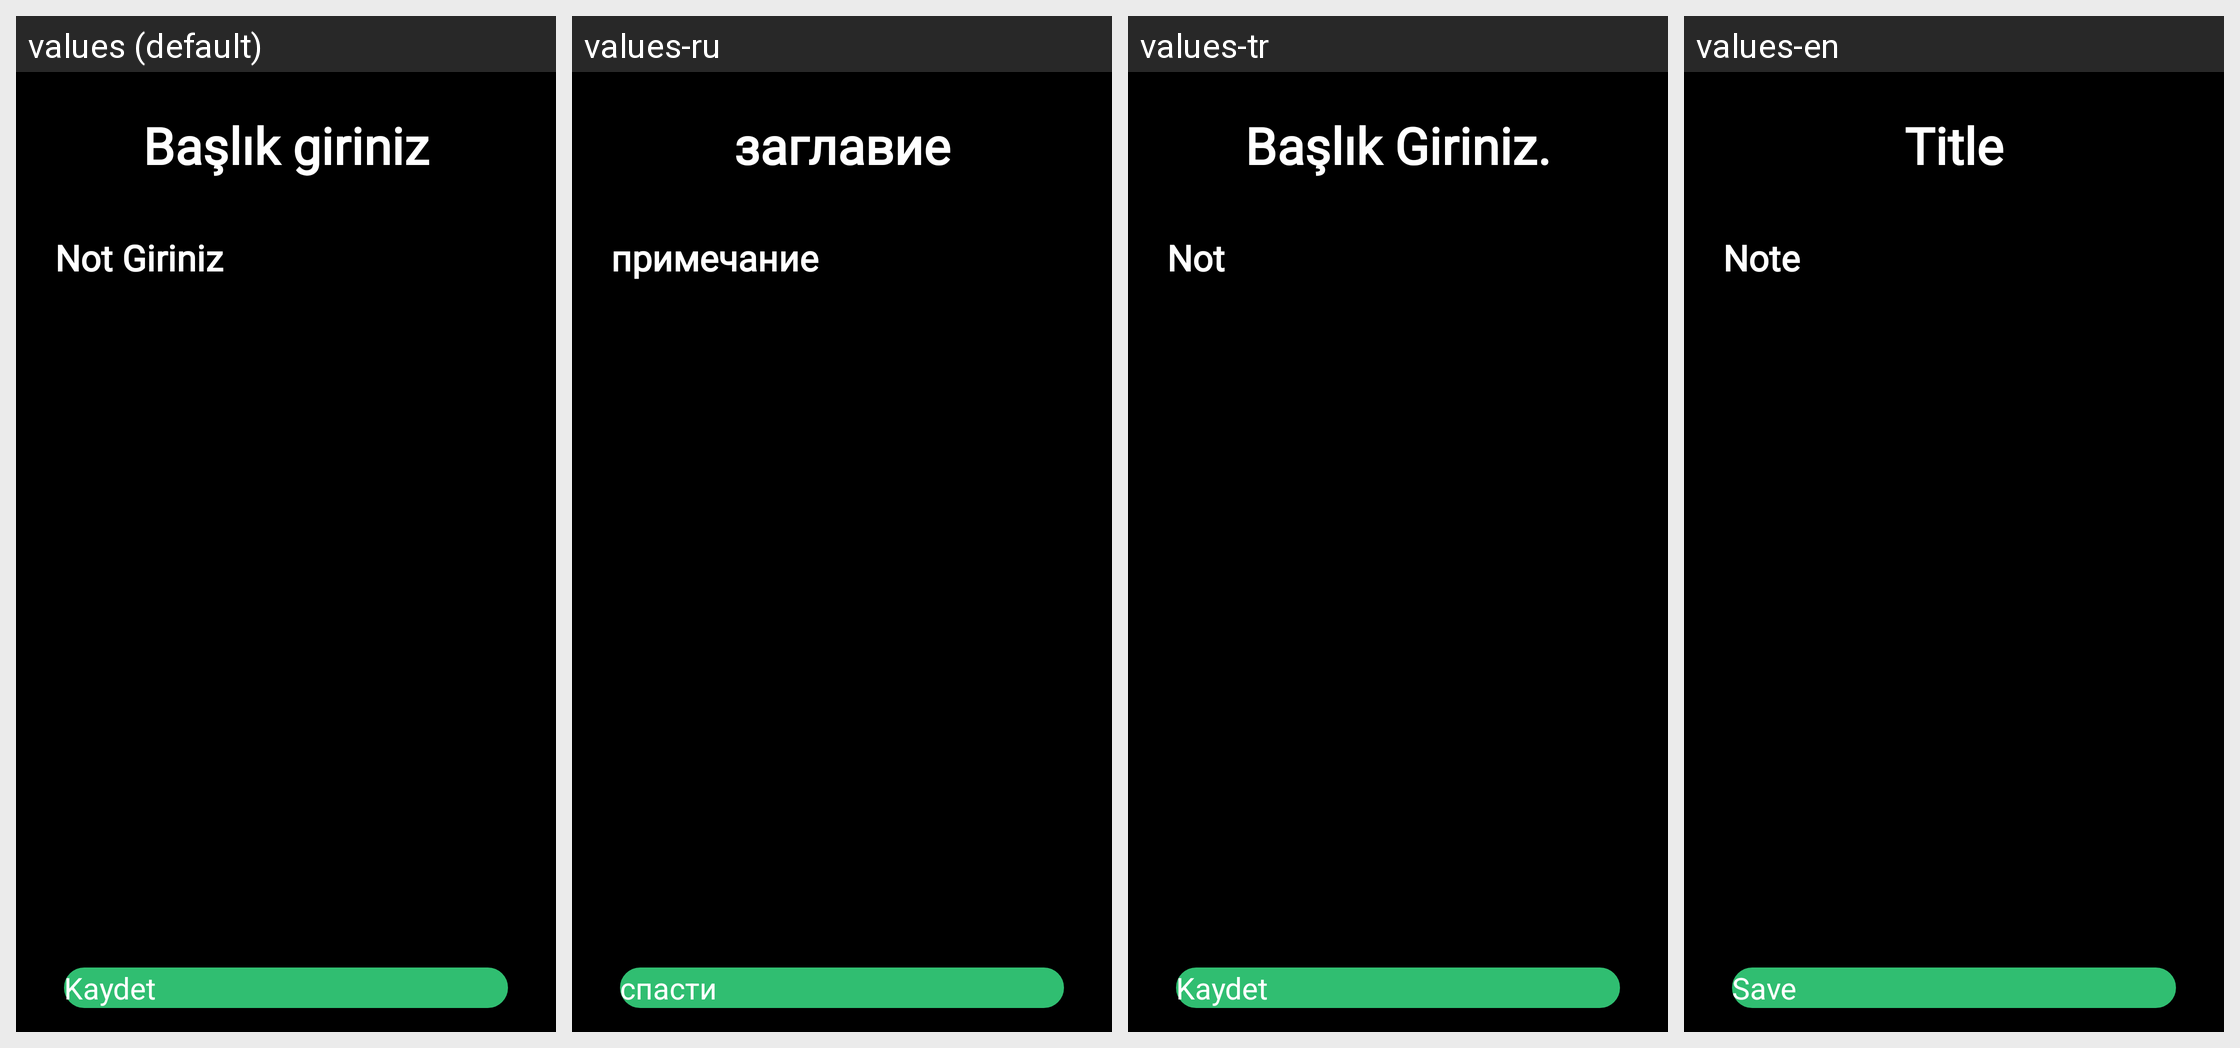

Strings drawn on this Android screen and how each of the app's shown locales translates them:
Android screen res/layout/fragment_edit.xml rendered under 4 locales, left to right: values (default), values-ru, values-tr, values-en. Device: Nexus 5 (rendered at 1080×1920; each locale shown at half size, 540×960, under a caption strip naming it); theme Theme.NoteApp.
Other locales in the repository, not shown: values-es.
Strings drawn on this screen, with the default value and each locale's value (text and hints the layout hard-codes, and strings that could not be matched under every locale, appear in the picture but are not listed):

title
  values: Başlık giriniz
  values-ru: заглавие
  values-tr: Başlık Giriniz.
  values-en: Title

save
  values: Kaydet
  values-ru: спасти
  values-tr: Kaydet
  values-en: Save

note
  values: Not Giriniz
  values-ru: примечание
  values-tr: Not
  values-en: Note
